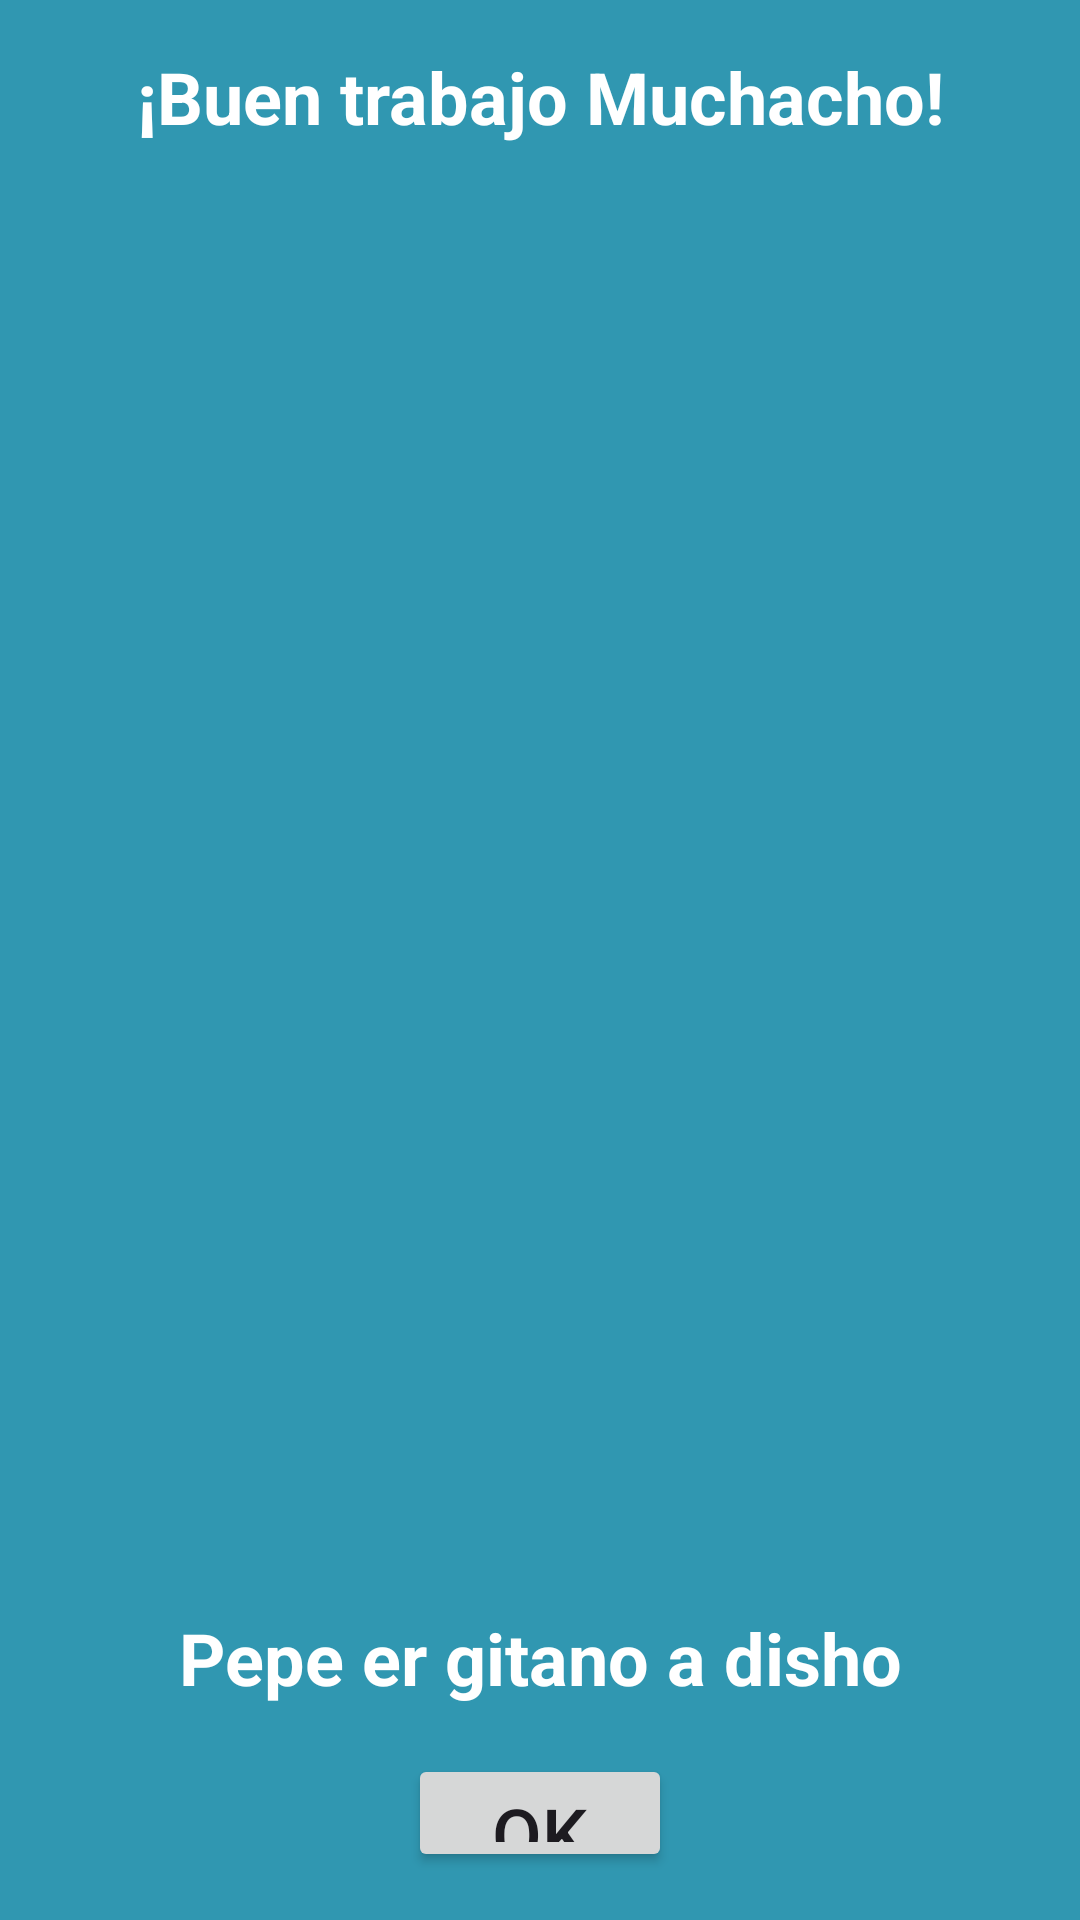

Layout XML and referenced resources for this Android screen:
<!-- AndroidManifest.xml: application theme Theme.AgendaMontera -->
<!-- res/layout/good_job.xml -->
<?xml version="1.0" encoding="utf-8"?>
<androidx.constraintlayout.widget.ConstraintLayout xmlns:android="http://schemas.android.com/apk/res/android"
    android:layout_width="match_parent"
    android:layout_height="match_parent"
    android:background="@color/background_dialog_confirm"

    xmlns:app="http://schemas.android.com/apk/res-auto">

    <LinearLayout
        android:layout_width="wrap_content"
        android:layout_height="wrap_content"
        app:layout_constraintStart_toStartOf="parent"
        app:layout_constraintTop_toTopOf="parent"
        app:layout_constraintEnd_toEndOf="parent"
        android:padding="16dp"
        app:layout_constraintBottom_toBottomOf="parent"
        android:orientation="vertical"
        android:gravity="center">

        <TextView
            android:layout_width="match_parent"
            android:layout_height="wrap_content"
            android:gravity="center"
            android:textSize="24sp"
            android:textColor="@color/white"
            android:layout_marginBottom="32dp"
            android:textStyle="bold"
            android:text="@string/good_job"/>

        <ImageView
            android:layout_width="400dp"
            android:layout_height="400dp"
            android:layout_margin="16dp"
            android:src="@mipmap/gypsy"/>

        <TextView
            android:layout_width="match_parent"
            android:layout_height="wrap_content"
            android:gravity="center"
            android:layout_marginTop="24dp"
            android:textSize="24sp"
            android:textStyle="bold"
            android:textColor="@color/white"
            android:text="@string/gypsy_say"/>

        <Button
            android:id="@+id/btnGoodJob"
            android:layout_width="wrap_content"
            android:layout_height="wrap_content"
            android:layout_marginTop="16dp"
            android:text="@string/ok"
            android:textSize="24sp"
            android:textAllCaps="true"/>



    </LinearLayout>

</androidx.constraintlayout.widget.ConstraintLayout>
<!-- resources referenced by this layout -->
<resources>
  <color name="background_dialog_confirm">#3097B1</color>
  <color name="white">#FFFFFFFF</color>
  <string name="good_job">¡Buen trabajo Muchacho!</string>
  <string name="gypsy_say">Pepe er gitano a disho</string>
  <string name="ok">Ok</string>
  <style name="Theme.AgendaMontera" parent="Base.Theme.AgendaMontera" />
  <style name="Base.Theme.AgendaMontera" parent="Theme.Material3.DayNight.NoActionBar">
          
          
      </style>
</resources>
